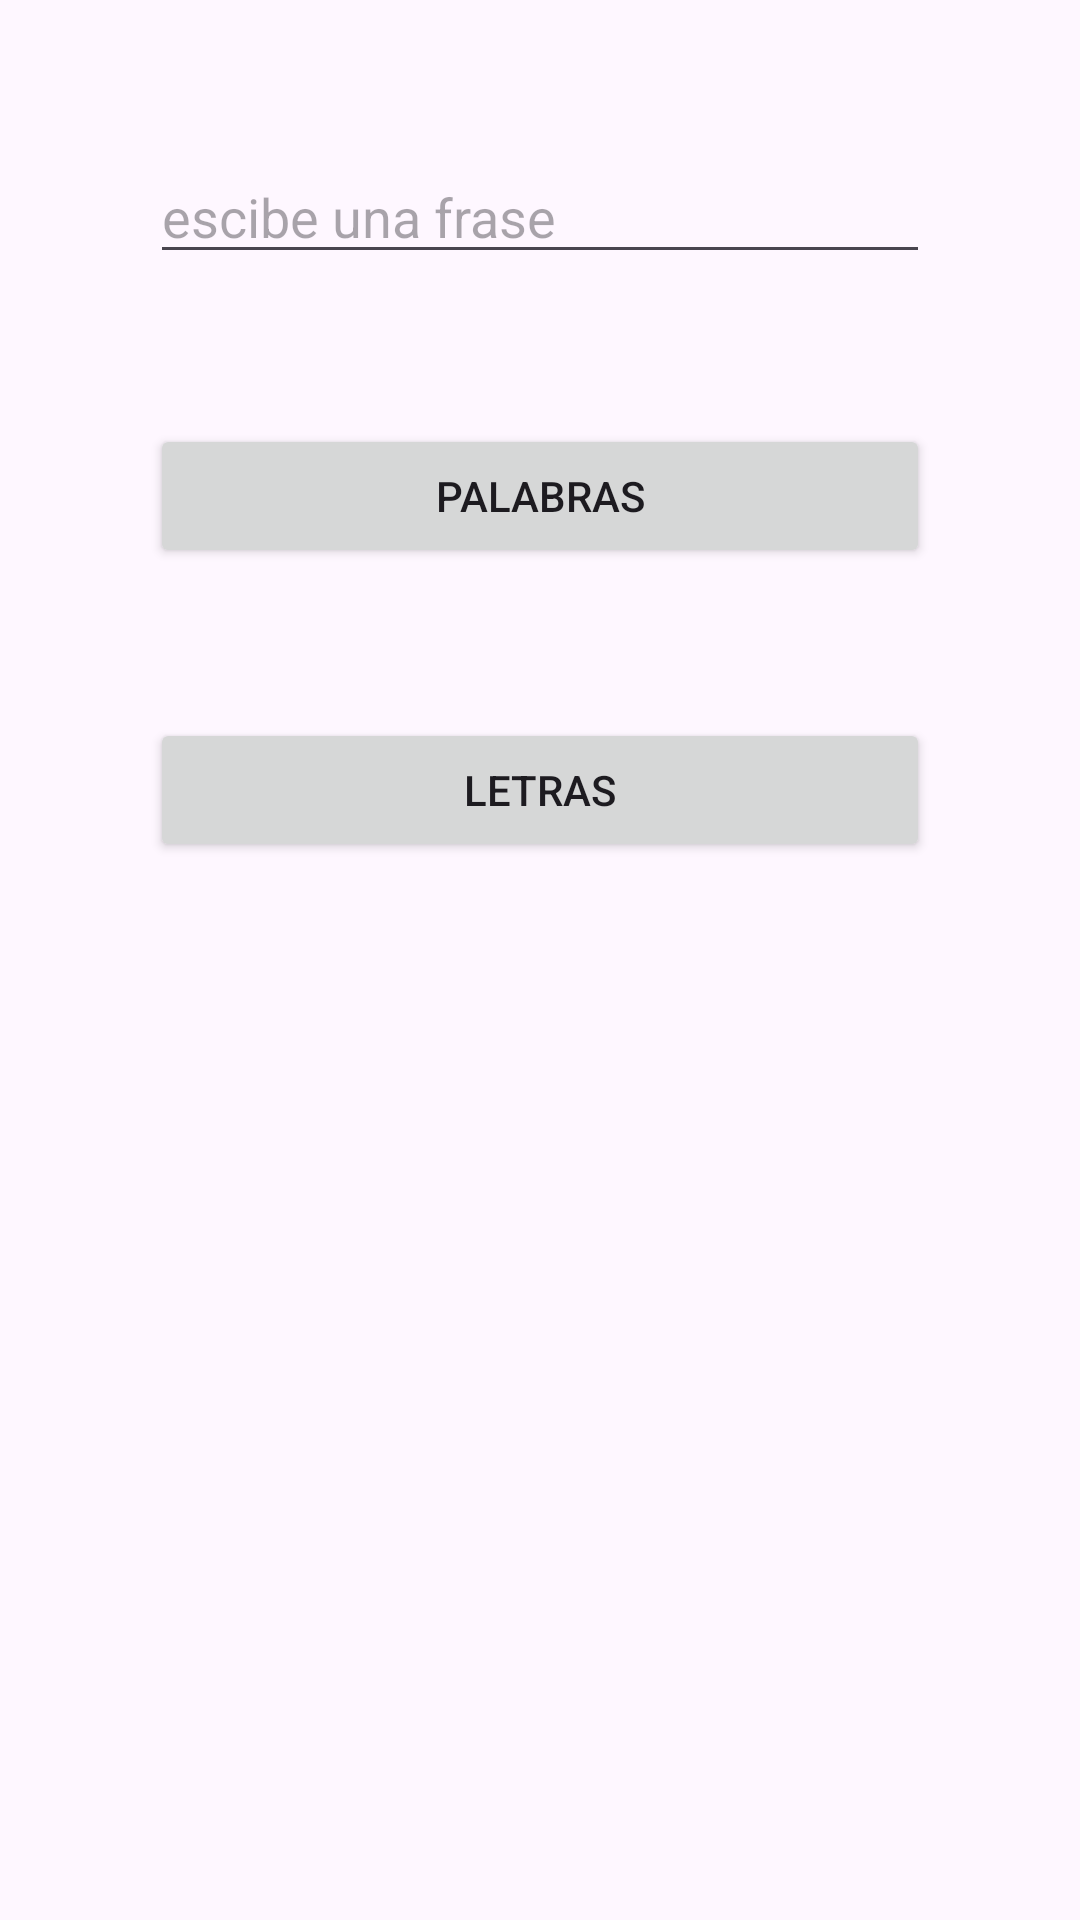

Android layout source for this screen:
<!-- AndroidManifest.xml: application theme Theme.Ejerc1clasePmdmTema1 -->
<!-- res/layout/activity_main.xml -->
<?xml version="1.0" encoding="utf-8"?>
<androidx.constraintlayout.widget.ConstraintLayout xmlns:android="http://schemas.android.com/apk/res/android"
    xmlns:app="http://schemas.android.com/apk/res-auto"
    xmlns:tools="http://schemas.android.com/tools"
    android:layout_width="match_parent"
    android:layout_height="match_parent"
    tools:context=".MainActivity">

    <EditText
        android:id="@+id/txtFraseMain"
        android:layout_width="0dp"
        android:layout_height="wrap_content"
        android:layout_marginStart="50dp"
        android:layout_marginTop="50dp"
        android:layout_marginEnd="50dp"
        android:ems="10"
        android:hint="escibe una frase"
        android:inputType="text"
        app:layout_constraintEnd_toEndOf="parent"
        app:layout_constraintStart_toStartOf="parent"
        app:layout_constraintTop_toTopOf="parent" />

    <Button
        android:id="@+id/btnPalabrasMain"
        android:layout_width="0dp"
        android:layout_height="wrap_content"
        android:layout_marginStart="50dp"
        android:layout_marginTop="50dp"
        android:layout_marginEnd="50dp"
        android:text="palabras"
        app:layout_constraintEnd_toEndOf="parent"
        app:layout_constraintStart_toStartOf="parent"
        app:layout_constraintTop_toBottomOf="@+id/txtFraseMain" />

    <Button
        android:id="@+id/btnCaracteresMain"
        android:layout_width="0dp"
        android:layout_height="wrap_content"
        android:layout_marginStart="50dp"
        android:layout_marginTop="50dp"
        android:layout_marginEnd="50dp"
        android:text="letras"
        app:layout_constraintEnd_toEndOf="parent"
        app:layout_constraintStart_toStartOf="parent"
        app:layout_constraintTop_toBottomOf="@+id/btnPalabrasMain" />
</androidx.constraintlayout.widget.ConstraintLayout>
<!-- resources referenced by this layout -->
<resources>
  <style name="Theme.Ejerc1clasePmdmTema1" parent="Base.Theme.Ejerc1clasePmdmTema1" />
  <style name="Base.Theme.Ejerc1clasePmdmTema1" parent="Theme.Material3.DayNight.NoActionBar">
          
          
      </style>
</resources>
